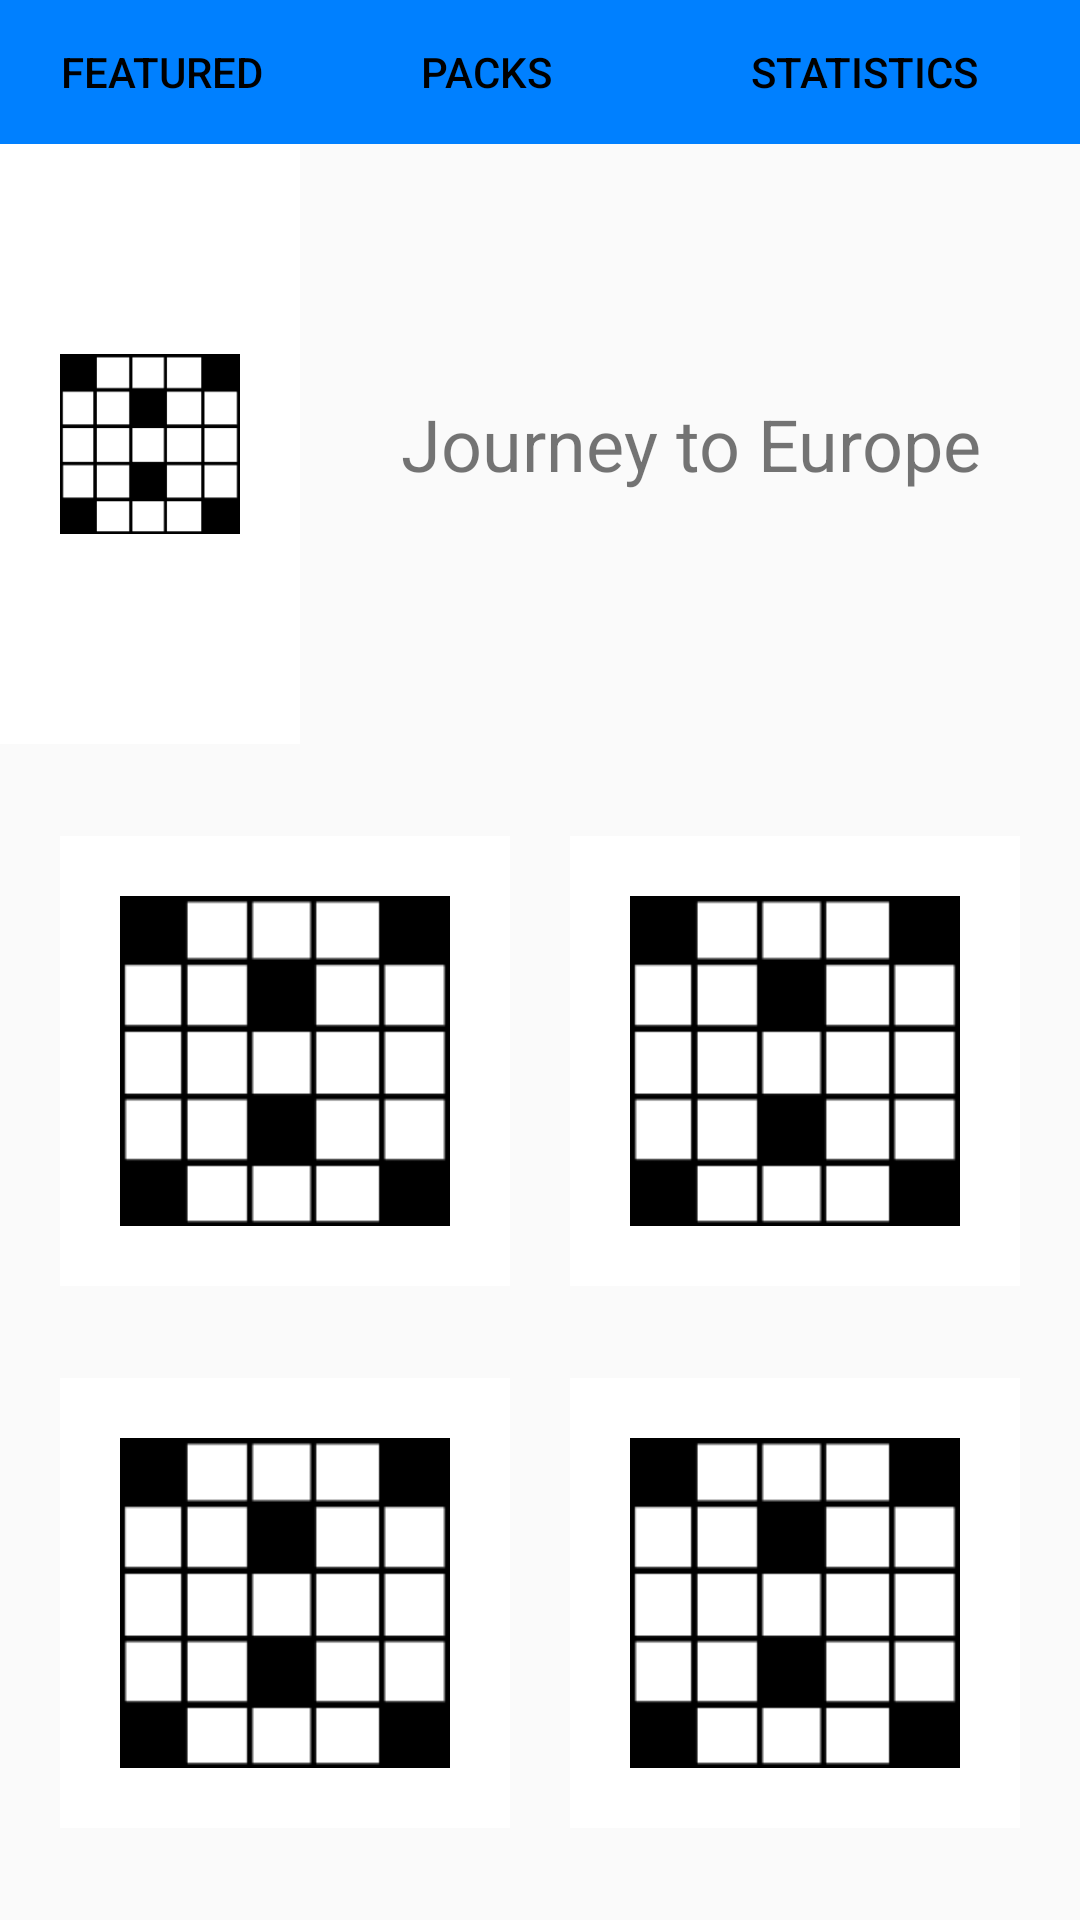

Layout XML and referenced resources for this Android screen:
<!-- AndroidManifest.xml: application theme AppTheme -->
<!-- res/layout/activity_homepage.xml -->
<?xml version="1.0" encoding="utf-8"?>
<RelativeLayout xmlns:android="http://schemas.android.com/apk/res/android"
    xmlns:app="http://schemas.android.com/apk/res-auto"
    android:layout_width="match_parent"
    android:layout_height="match_parent">

    <LinearLayout
        android:id="@+id/linearLayoutHomepage1"
        android:layout_width="match_parent"
        android:layout_height="48dp"
        android:layout_alignParentTop="true"
        android:background="@color/colorPrimary">

        <Button
            android:id="@+id/btnHomepageFeatured"
            android:layout_width="0dp"
            android:layout_height="match_parent"
            android:layout_weight="0.3"
            android:text="@string/btnHomePageFeatured"
            android:textAlignment="center"
            android:textColor="@color/black"
            android:background="@color/colorPrimary"/>

        <Button
            android:id="@+id/btnHomepagePacks"
            android:layout_width="0dp"
            android:layout_height="match_parent"
            android:layout_weight="0.3"
            android:text="@string/btnHomepagePacks"
            android:textAlignment="center"
            android:textColor="@color/black"
            android:background="@color/colorPrimary"/>

        <Button
            android:id="@+id/btnHomepageStatistics"
            android:layout_width="0dp"
            android:layout_height="match_parent"
            android:layout_weight="0.4"
            android:text="@string/btnHomePageStatistics"
            android:textAlignment="center"
            android:textColor="@color/black"
            android:background="@color/colorPrimary"/>
    </LinearLayout>

    <androidx.constraintlayout.widget.ConstraintLayout
        android:id="@+id/constraintLayoutHomepage1"
        android:layout_width="match_parent"
        android:layout_height="fill_parent"
        android:layout_alignParentBottom="true"
        android:layout_below="@id/linearLayoutHomepage1">

        <RelativeLayout
            android:id="@+id/relativeLayoutHomepage1"
            android:layout_width="wrap_content"
            android:layout_height="wrap_content"
            app:layout_constraintTop_toTopOf="parent"
            app:layout_constraintStart_toStartOf="parent"
            app:layout_constraintEnd_toEndOf="parent">

            <ImageButton
                android:id="@+id/imgbtnDailyCW"
                android:layout_width="100dp"
                android:layout_height="200dp"
                android:layout_centerVertical="true"
                android:paddingTop="70dp"
                android:paddingBottom="70dp"
                android:paddingStart="20dp"
                android:paddingEnd="20dp"
                android:contentDescription="@string/imgbtnDailyCW"
                android:src="@drawable/img_crossword_mini"
                android:scaleType="fitXY"
                android:background="@color/white"/>

            <TextView
                android:id="@+id/txtViewHomeDailyCW"
                android:layout_width="fill_parent"
                android:layout_height="wrap_content"
                android:layout_toEndOf="@+id/imgbtnDailyCW"
                android:layout_centerVertical="true"
                android:paddingTop="20dp"
                android:paddingBottom="20dp"
                android:text="@string/txtViewHomeDailyCW"
                android:textAlignment="center"
                android:textSize="24sp" />

        </RelativeLayout>

        <ImageButton
            android:id="@+id/imgbtnFreePack1"
            android:layout_width="150dp"
            android:layout_height="150dp"
            app:layout_constraintTop_toBottomOf="@+id/relativeLayoutHomepage1"
            app:layout_constraintBottom_toTopOf="@+id/imgbtnFreePack3"
            app:layout_constraintStart_toStartOf="parent"
            app:layout_constraintEnd_toStartOf="@+id/imgbtnFreePack2"
            android:layout_centerVertical="true"
            android:paddingTop="20dp"
            android:paddingBottom="20dp"
            android:paddingStart="20dp"
            android:paddingEnd="20dp"
            android:contentDescription="@string/imgbtnDailyCW"
            android:src="@drawable/img_crossword_mini"
            android:scaleType="fitXY"
            android:background="@color/white"/>

        <ImageButton
            android:id="@+id/imgbtnFreePack2"
            android:layout_width="150dp"
            android:layout_height="150dp"
            app:layout_constraintTop_toBottomOf="@+id/relativeLayoutHomepage1"
            app:layout_constraintBottom_toTopOf="@+id/imgbtnFreePack4"
            app:layout_constraintStart_toEndOf="@+id/imgbtnFreePack1"
            app:layout_constraintEnd_toEndOf="parent"
            android:layout_centerVertical="true"
            android:paddingTop="20dp"
            android:paddingBottom="20dp"
            android:paddingStart="20dp"
            android:paddingEnd="20dp"
            android:contentDescription="@string/imgbtnDailyCW"
            android:src="@drawable/img_crossword_mini"
            android:scaleType="fitXY"
            android:background="@color/white"/>

        <ImageButton
            android:id="@+id/imgbtnFreePack3"
            android:layout_width="150dp"
            android:layout_height="150dp"
            app:layout_constraintTop_toBottomOf="@+id/imgbtnFreePack1"
            app:layout_constraintBottom_toBottomOf="parent"
            app:layout_constraintStart_toStartOf="parent"
            app:layout_constraintEnd_toStartOf="@+id/imgbtnFreePack4"
            android:layout_centerVertical="true"
            android:paddingTop="20dp"
            android:paddingBottom="20dp"
            android:paddingStart="20dp"
            android:paddingEnd="20dp"
            android:contentDescription="@string/imgbtnDailyCW"
            android:src="@drawable/img_crossword_mini"
            android:scaleType="fitXY"
            android:background="@color/white"/>

        <ImageButton
            android:id="@+id/imgbtnFreePack4"
            android:layout_width="150dp"
            android:layout_height="150dp"
            app:layout_constraintTop_toBottomOf="@+id/imgbtnFreePack2"
            app:layout_constraintBottom_toBottomOf="parent"
            app:layout_constraintStart_toEndOf="@+id/imgbtnFreePack3"
            app:layout_constraintEnd_toEndOf="parent"
            android:layout_centerVertical="true"
            android:paddingTop="20dp"
            android:paddingBottom="20dp"
            android:paddingStart="20dp"
            android:paddingEnd="20dp"
            android:contentDescription="@string/imgbtnDailyCW"
            android:src="@drawable/img_crossword_mini"
            android:scaleType="fitXY"
            android:background="@color/white"/>

    </androidx.constraintlayout.widget.ConstraintLayout>

    <androidx.constraintlayout.widget.ConstraintLayout
        android:id="@+id/constraintLayoutHomepage2"
        android:layout_width="match_parent"
        android:layout_height="fill_parent"
        android:layout_below="@id/linearLayoutHomepage1"
        android:layout_alignParentBottom="true"
        android:background="@color/lightBlue"
        android:visibility="invisible" >
        <TextView
            android:id="@+id/txtViewPacks"
            android:layout_width="wrap_content"
            android:layout_height="wrap_content"
            app:layout_constraintTop_toTopOf="parent"
            app:layout_constraintBottom_toBottomOf="parent"
            app:layout_constraintStart_toStartOf="parent"
            app:layout_constraintEnd_toEndOf="parent"
            android:text="@string/txtViewPacks"
            android:textSize="48sp"/>
    </androidx.constraintlayout.widget.ConstraintLayout>

    <androidx.constraintlayout.widget.ConstraintLayout
        android:id="@+id/constraintLayoutHomepage3"
        android:layout_width="match_parent"
        android:layout_height="fill_parent"
        android:layout_below="@id/linearLayoutHomepage1"
        android:layout_alignParentBottom="true"
        android:background="@color/colorPrimary"
        android:visibility="invisible" >
        <TextView
            android:id="@+id/txtViewStatistics"
            android:layout_width="wrap_content"
            android:layout_height="wrap_content"
            app:layout_constraintTop_toTopOf="parent"
            app:layout_constraintBottom_toBottomOf="parent"
            app:layout_constraintStart_toStartOf="parent"
            app:layout_constraintEnd_toEndOf="parent"
            android:text="@string/txtViewStatistics"
            android:textSize="48sp"/>
    </androidx.constraintlayout.widget.ConstraintLayout>

</RelativeLayout>
<!-- resources referenced by this layout -->
<resources>
  <color name="black">#000000</color>
  <color name="colorPrimary">#0080FF</color>
  <color name="lightBlue">#ADD8E6</color>
  <color name="white">#FFFFFF</color>
  <!-- drawable img_crossword_mini: png bitmap (drawable, 1028 bytes) -->
  <string name="btnHomePageFeatured">Featured</string>
  <string name="btnHomePageStatistics">Statistics</string>
  <string name="btnHomepagePacks">Packs</string>
  <string name="imgbtnDailyCW">open daily crossword</string>
  <string name="txtViewHomeDailyCW">Journey to Europe</string>
  <string name="txtViewPacks">Coming Soon</string>
  <string name="txtViewStatistics">Coming Soon</string>
  <style name="AppTheme" parent="Theme.AppCompat.Light.DarkActionBar">
          
          <item name="colorPrimary">@color/colorPrimary</item>
          <item name="colorPrimaryDark">@color/colorPrimaryDark</item>
          <item name="colorAccent">@color/colorAccent</item>
      </style>
  <color name="colorPrimaryDark">#00574B</color>
  <color name="colorAccent">#D81B60</color>
</resources>
